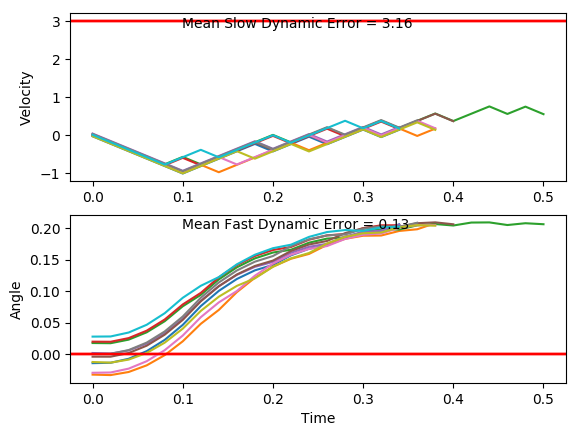

The table this chart was drawn from, first rows:
x, xdot, theta, thetadot, x, xdot, theta, thetadot, x.1, xdot.1, theta.1, thetadot.1, x.1.1, xdot.1.1, theta.1.1, thetadot.1.1, x.1.1.1, xdot.1.1.1, theta.1.1.1, thetadot.1.1.1, x.1.1.1.1, xdot.1.1.1.1, theta.1.1.1.1, thetadot.1.1.1.1
-4.0, 0.01028, 0.02772, 0.01195, -4.0, -0.02709, -0.01262, -0.049, -4.0, 0.0303, 0.0002046, 0.00685, -4.0, 0.01301, -0.02972, 0.02279, -4.0, 0.01103, -0.004152, -0.0005273, -4.0, 0.04159, 0.001692, -0.0455
-4, -0.1852, 0.02796, 0.3132, -4.001, -0.222, -0.0136, 0.2397, -3.999, -0.1648, 0.0003416, 0.2996, -4, -0.1817, -0.02926, 0.306, -4, -0.184, -0.004162, 0.2908, -3.999, -0.1536, 0.0007823, 0.2477
-4.003, -0.3807, 0.03422, 0.6146, -4.005, -0.417, -0.008802, 0.528, -4.003, -0.36, 0.006334, 0.5924, -4.003, -0.3764, -0.02314, 0.5893, -4.003, -0.3791, 0.001654, 0.5822, -4.002, -0.3487, 0.005737, 0.5407
-4.011, -0.5763, 0.04651, 0.9179, -4.013, -0.612, 0.001759, 0.8179, -4.01, -0.5552, 0.01818, 0.8871, -4.011, -0.5712, -0.01136, 0.8746, -4.011, -0.5742, 0.0133, 0.8754, -4.009, -0.5439, 0.01655, 0.8351
-4.023, -0.772, 0.06487, 1.225, -4.026, -0.8071, 0.01812, 1.111, -4.021, -0.7505, 0.03592, 1.185, -4.022, -0.7661, 0.006132, 1.164, -4.023, -0.7695, 0.03081, 1.172, -4.02, -0.7392, 0.03325, 1.133
-4.038, -0.5778, 0.08937, 0.9531, -4.042, -1.002, 0.04034, 1.409, -4.036, -0.9461, 0.05963, 1.489, -4.038, -0.9613, 0.02941, 1.458, -4.038, -0.965, 0.05425, 1.474, -4.035, -0.9348, 0.05591, 1.436
-4.05, -0.384, 0.1084, 0.6898, -4.062, -0.8079, 0.06853, 1.13, -4.055, -0.7518, 0.08941, 1.216, -4.057, -0.7666, 0.05857, 1.175, -4.057, -0.7706, 0.08374, 1.199, -4.054, -0.7404, 0.08463, 1.161
-4.057, -0.5804, 0.1222, 1.015, -4.078, -0.6137, 0.09112, 0.8593, -4.07, -0.5579, 0.1137, 0.9523, -4.072, -0.5723, 0.08207, 0.9011, -4.073, -0.5767, 0.1077, 0.9339, -4.068, -0.5465, 0.1079, 0.8962
-4.069, -0.3871, 0.1425, 0.7626, -4.09, -0.4199, 0.1083, 0.5966, -4.081, -0.3645, 0.1328, 0.6974, -4.084, -0.7684, 0.1001, 1.218, -4.084, -0.3832, 0.1264, 0.6769, -4.079, -0.353, 0.1258, 0.6393
-4.077, -0.1942, 0.1578, 0.518, -4.099, -0.6164, 0.1202, 0.9213, -4.088, -0.1714, 0.1467, 0.4493, -4.099, -0.5747, 0.1245, 0.9587, -4.092, -0.19, 0.1399, 0.4265, -4.086, -0.1598, 0.1386, 0.3887
-4.081, -0.001655, 0.1681, 0.2789, -4.111, -0.4231, 0.1387, 0.6687, -4.092, -0.3683, 0.1557, 0.7843, -4.111, -0.3814, 0.1436, 0.7076, -4.096, -0.3868, 0.1485, 0.7598, -4.09, -0.3566, 0.1463, 0.7217
-4.081, -0.1987, 0.1737, 0.6195, -4.119, -0.2301, 0.152, 0.4227, -4.099, -0.1756, 0.1714, 0.5444, -4.118, -0.1886, 0.1578, 0.4634, -4.103, -0.194, 0.1637, 0.5173, -4.097, -0.1638, 0.1608, 0.4784
-4.085, -0.006402, 0.1861, 0.3862, -4.124, -0.427, 0.1605, 0.7592, -4.103, 0.01676, 0.1823, 0.3103, -4.122, 0.004011, 0.1671, 0.2243, -4.107, -0.001518, 0.174, 0.2803, -4.1, 0.02878, 0.1703, 0.2404
-4.085, 0.1857, 0.1938, 0.1574, -4.133, -0.2344, 0.1757, 0.521, -4.102, 0.2089, 0.1885, 0.08015, -4.122, -0.1931, 0.1715, 0.5646, -4.107, -0.1986, 0.1796, 0.6225, -4.099, -0.1683, 0.1751, 0.5816
-4.081, 0.3776, 0.197, -0.06838, -4.137, -0.04218, 0.1861, 0.2884, -4.098, 0.01163, 0.1901, 0.4259, -4.126, -0.0007026, 0.1828, 0.3305, -4.111, -0.00642, 0.1921, 0.3913, -4.103, 0.02398, 0.1868, 0.3488
-4.073, 0.1802, 0.1956, 0.2794, -4.138, 0.1499, 0.1919, 0.0597, -4.098, 0.2036, 0.1986, 0.1986, -4.126, 0.1914, 0.1894, 0.1006, -4.111, 0.1855, 0.1999, 0.1648, -4.102, 0.216, 0.1938, 0.1203
-4.07, 0.3721, 0.2012, 0.05423, -4.135, -0.04741, 0.1931, 0.4063, -4.094, 0.3954, 0.2026, -0.02543, -4.122, -0.005851, 0.1915, 0.4466, -4.108, 0.3773, 0.2032, -0.05878, -4.098, 0.01873, 0.1962, 0.4673
-4.062, 0.1748, 0.2023, 0.403, -4.136, 0.1445, 0.2012, 0.1801, -4.086, 0.1981, 0.2021, 0.3237, -4.122, 0.1861, 0.2004, 0.2198, -4.1, 0.1799, 0.202, 0.2905, -4.098, 0.2106, 0.2055, 0.2423
, , , , -4.133, 0.3363, 0.2048, -0.04298, -4.082, 0.3898, 0.2085, 0.1009, -4.118, 0.3779, 0.2048, -0.003555, -4.097, 0.3717, 0.2078, 0.06771, , , , 
, , , , -4.126, 0.1389, 0.2039, 0.3067, , , , , -4.111, 0.1805, 0.2047, 0.3461, -4.089, 0.5633, 0.2092, -0.1529, , , , 
, , , , , , , , , , , , , , , , -4.078, 0.3659, 0.2061, 0.1978, , , , 
, , , , , , , , , , , , , , , , , , , , , , , 
, , , , , , , , , , , , , , , , , , , , , , , 
, , , , , , , , , , , , , , , , , , , , , , , 
, , , , , , , , , , , , , , , , , , , , , , , 
, , , , , , , , , , , , , , , , , , , , , , , 
